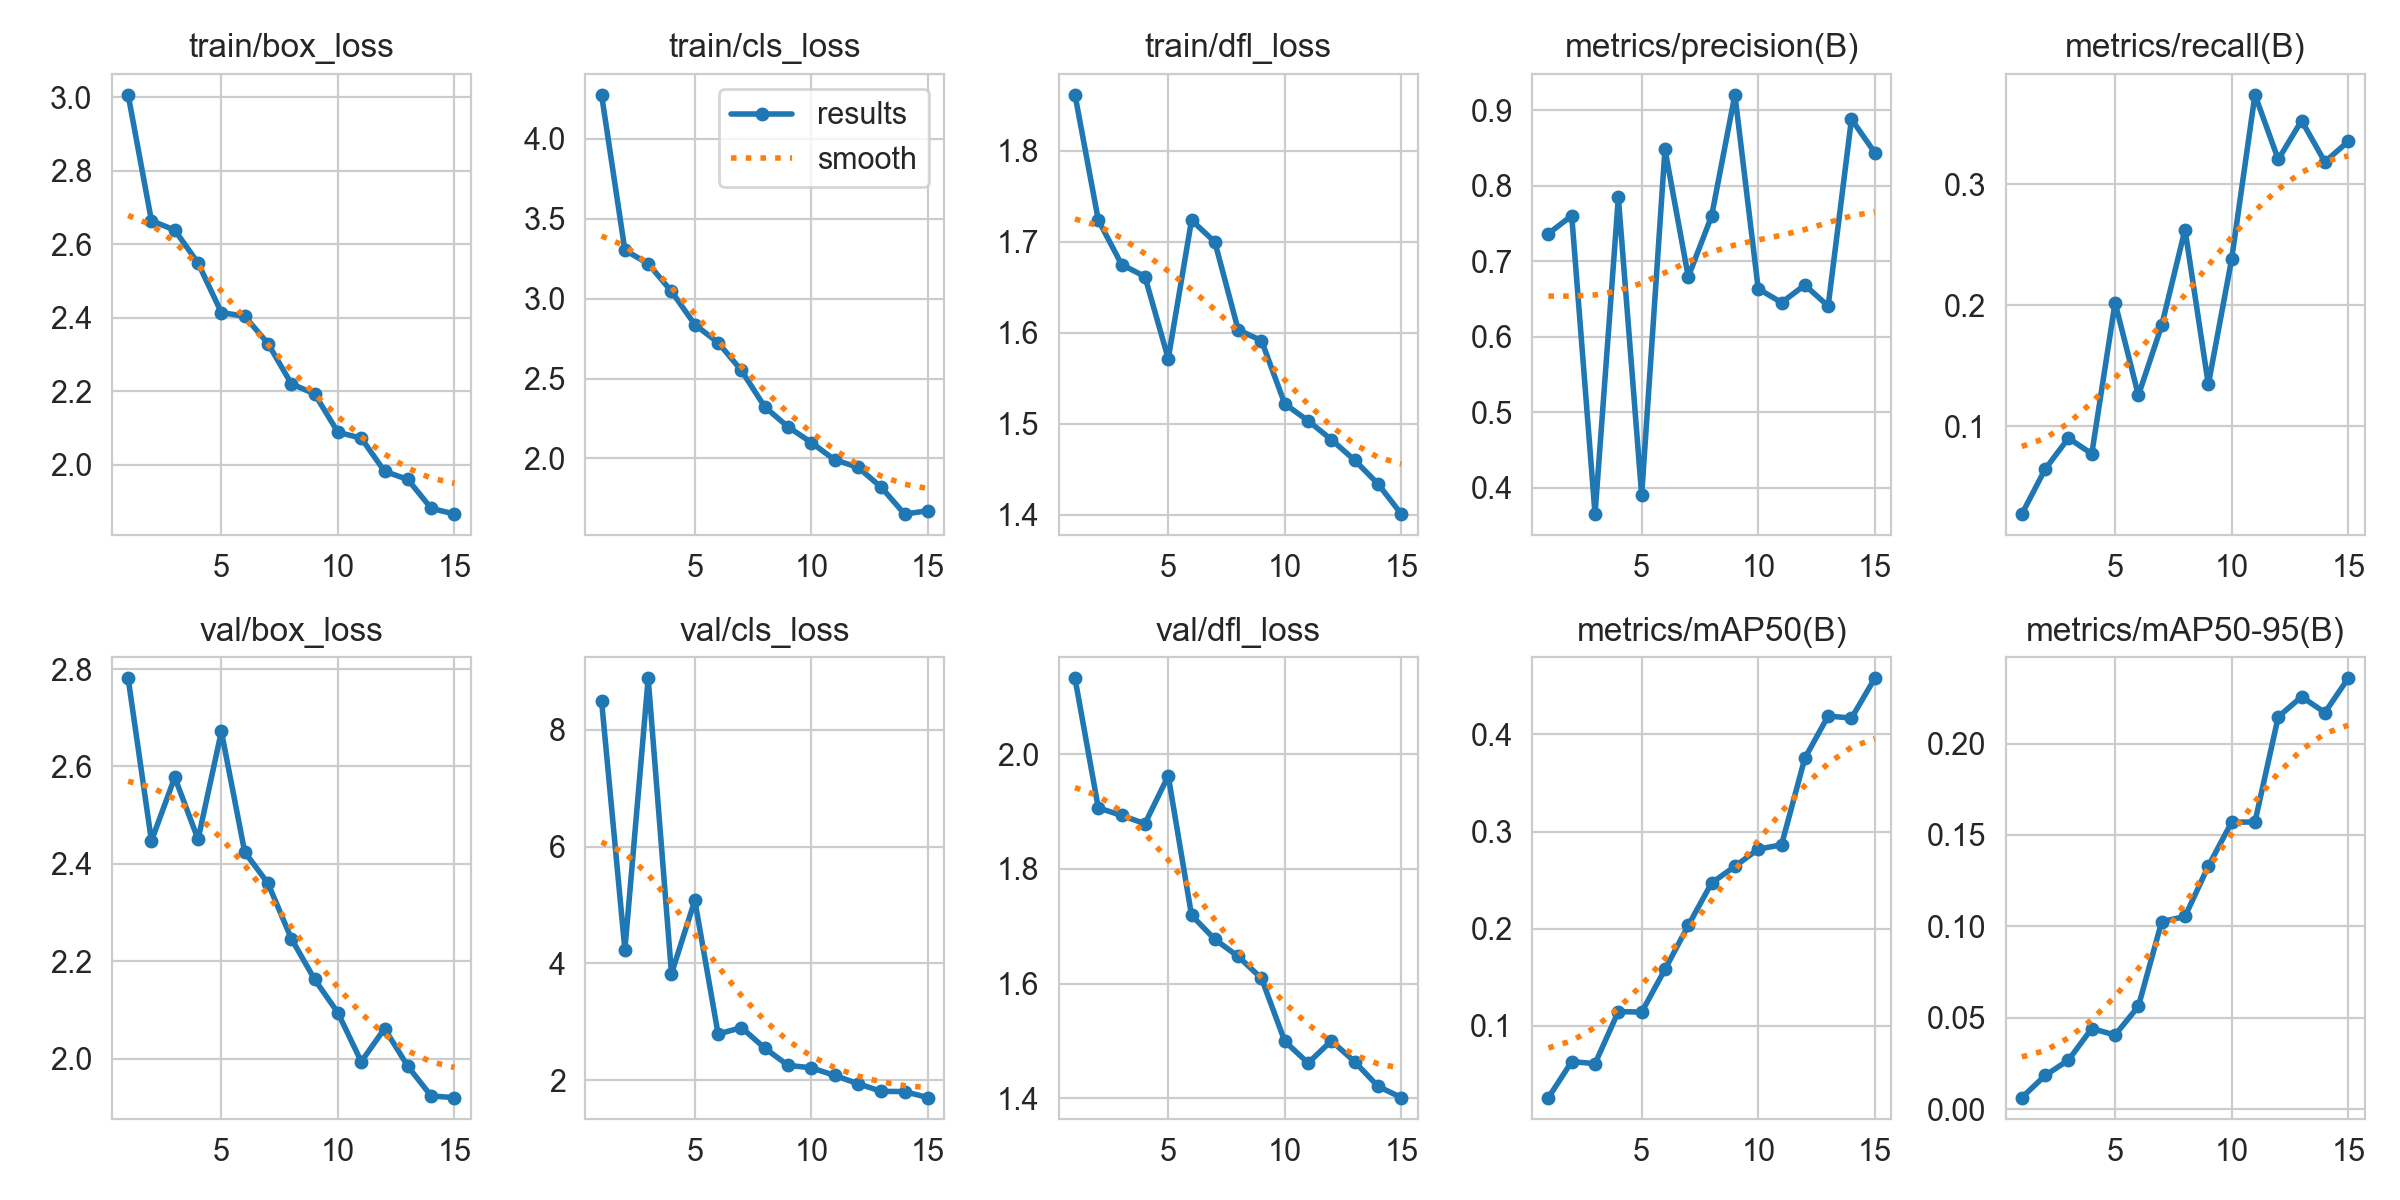

Values plotted in this chart, from the file beside it:
epoch, time, train/box_loss, train/cls_loss, train/dfl_loss, metrics/precision(B), metrics/recall(B), metrics/mAP50(B), metrics/mAP50-95(B), val/box_loss, val/cls_loss, val/dfl_loss, lr/pg0, lr/pg1, lr/pg2
1, 157.1, 3.006, 4.273, 1.862, 0.7366, 0.02765, 0.02616, 0.00625, 2.781, 8.495, 2.133, 0.06777, 0.0003256, 0.0003256
2, 331.3, 2.664, 3.302, 1.724, 0.7603, 0.06477, 0.06318, 0.01835, 2.447, 4.234, 1.907, 0.03472, 0.0006154, 0.0006154
3, 552.1, 2.638, 3.218, 1.675, 0.3655, 0.09035, 0.06112, 0.02678, 2.578, 8.879, 1.893, 0.001636, 0.0008613, 0.0008613
4, 712.9, 2.549, 3.044, 1.662, 0.7845, 0.07737, 0.1148, 0.04405, 2.45, 3.823, 1.879, 0.000802, 0.000802, 0.000802
5, 864.1, 2.414, 2.837, 1.572, 0.3905, 0.2021, 0.1141, 0.0405, 2.672, 5.078, 1.962, 0.000736, 0.000736, 0.000736
6, 1023, 2.404, 2.724, 1.724, 0.8481, 0.1256, 0.1581, 0.05621, 2.424, 2.79, 1.719, 0.00067, 0.00067, 0.00067
7, 1164, 2.33, 2.55, 1.7, 0.6794, 0.1833, 0.2034, 0.1026, 2.36, 2.901, 1.677, 0.000604, 0.000604, 0.000604
8, 1297, 2.22, 2.323, 1.603, 0.7598, 0.2625, 0.247, 0.1054, 2.246, 2.549, 1.647, 0.000538, 0.000538, 0.000538
9, 1429, 2.193, 2.198, 1.591, 0.9203, 0.1346, 0.2642, 0.1329, 2.162, 2.253, 1.609, 0.000472, 0.000472, 0.000472
10, 1562, 2.088, 2.1, 1.522, 0.6637, 0.238, 0.2819, 0.157, 2.094, 2.212, 1.5, 0.000406, 0.000406, 0.000406
11, 1692, 2.072, 1.991, 1.503, 0.6453, 0.3736, 0.2863, 0.1571, 1.994, 2.082, 1.462, 0.00034, 0.00034, 0.00034
12, 14790, 1.982, 1.945, 1.483, 0.6685, 0.3202, 0.3755, 0.2147, 2.061, 1.94, 1.5, 0.000274, 0.000274, 0.000274
13, 14945, 1.96, 1.82, 1.46, 0.6408, 0.3523, 0.4189, 0.2256, 1.984, 1.809, 1.464, 0.000208, 0.000208, 0.000208
14, 15099, 1.882, 1.653, 1.434, 0.888, 0.3182, 0.4167, 0.217, 1.923, 1.805, 1.421, 0.000142, 0.000142, 0.000142
15, 15273, 1.866, 1.673, 1.401, 0.8438, 0.3351, 0.4577, 0.2357, 1.92, 1.702, 1.401, 7.6e-05, 7.6e-05, 7.6e-05
